Run: headless pygame with SDL's dummy video driver; simulated clock (each Clock.tick advances the game by its frame time, no real sleeping); random seed 0; keys injected as events and as key.get_pressed() state; no mouse input.
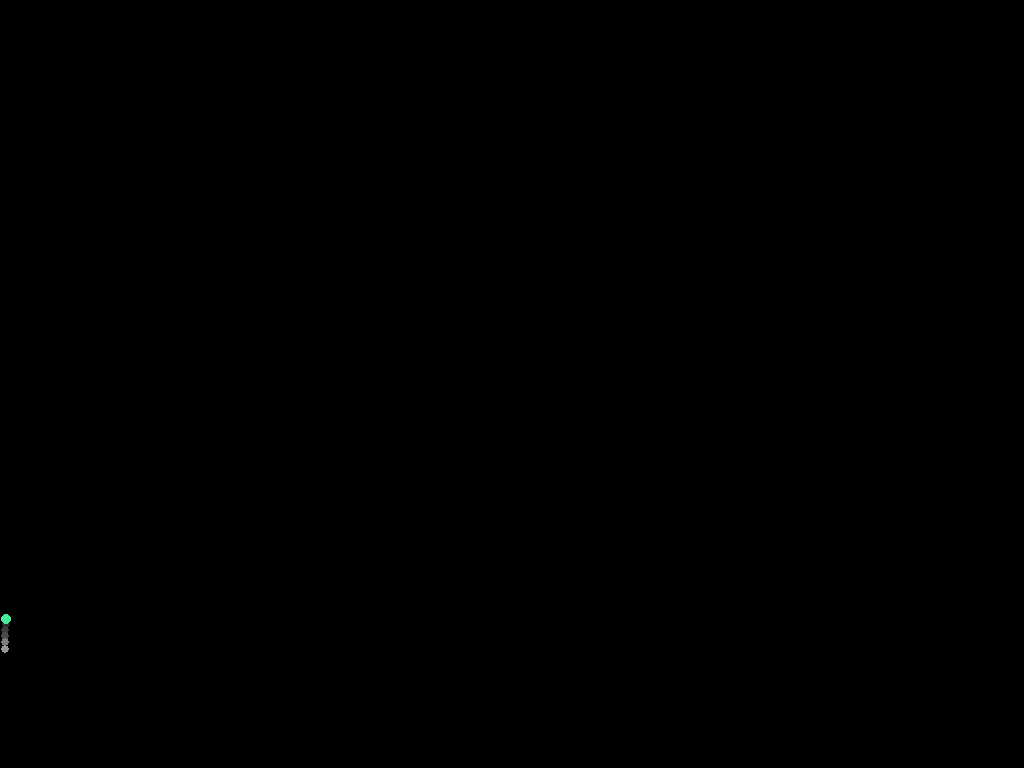
Frame 1 of 4 · flips 1–60 · no input
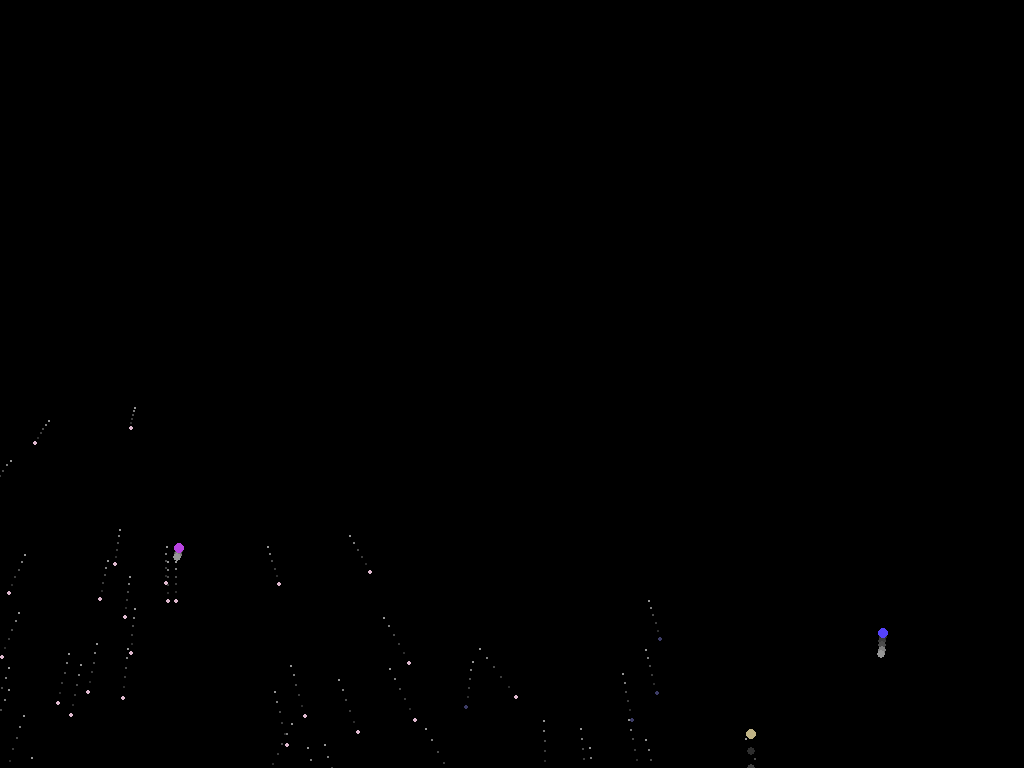
Frame 2 of 4 · flips 61–180 · tapped SPACE, RETURN · held RIGHT (→), D
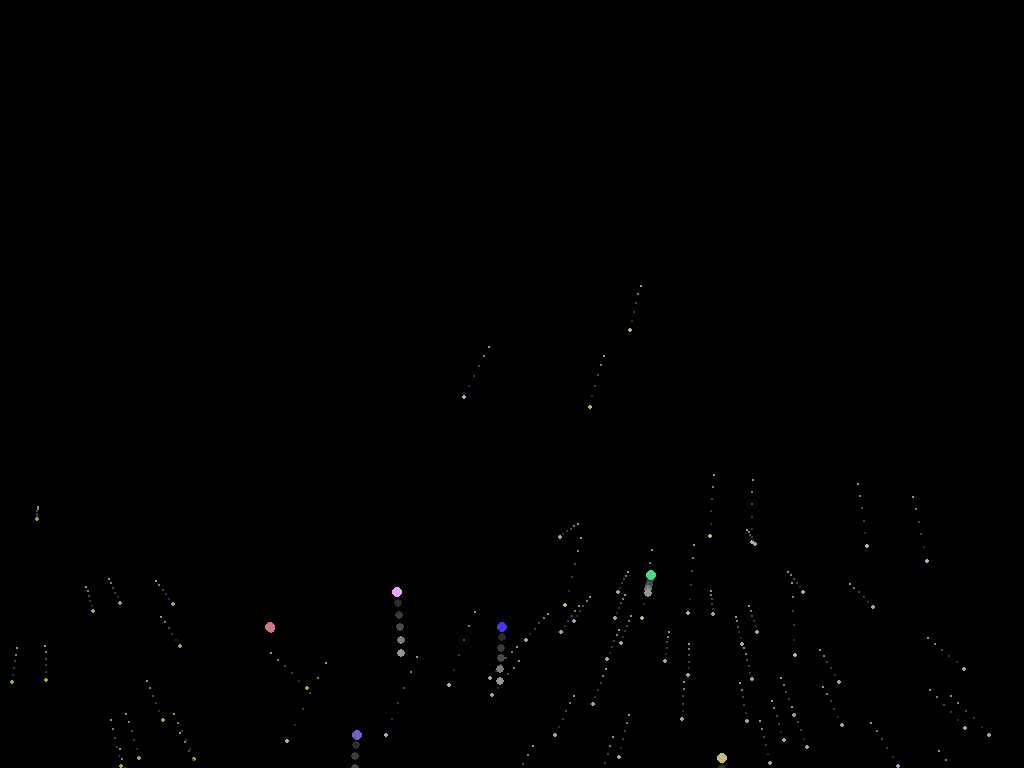
Frame 3 of 4 · flips 181–300 · held DOWN (↓), S
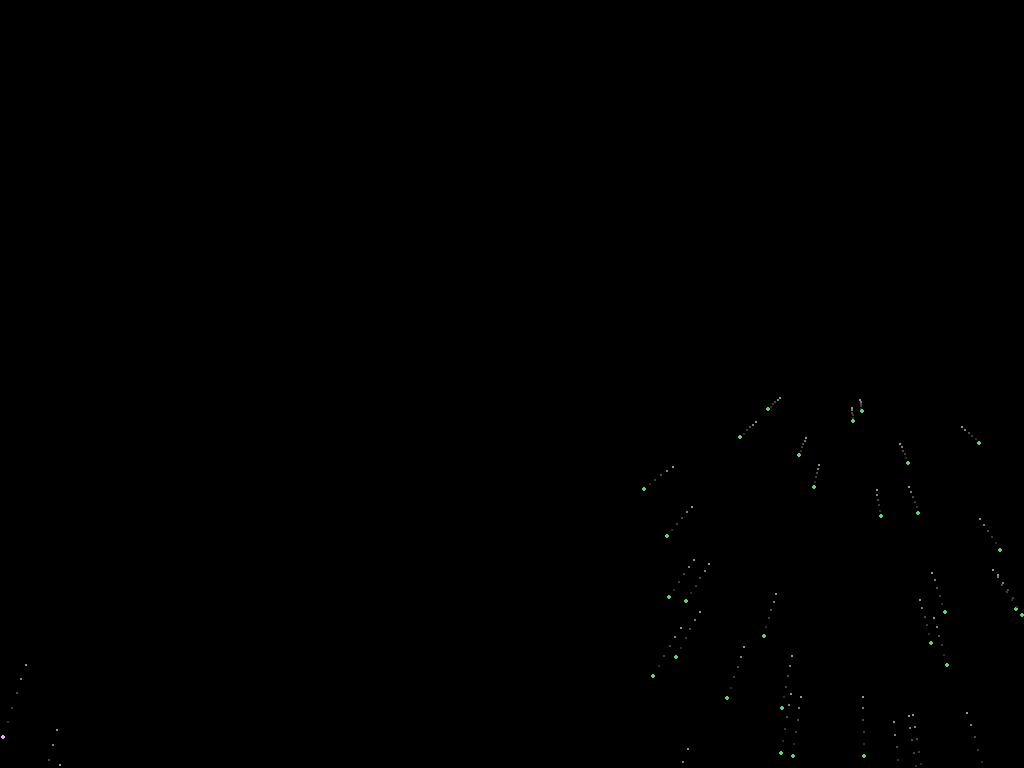
Frame 4 of 4 · flips 301–420 · held LEFT (←), A, UP (↑), W

The pygame program that drew these frames:

import pygame as pg, random as ra, math

pg.init()
pg.display.set_caption("新年煙火")
winInfo = pg.display.Info()
screenWidth = winInfo.current_w
screenHeight = winInfo.current_h
win = pg.display.set_mode((screenWidth, screenHeight))
clock = pg.time.Clock()
vector = pg.math.Vector2
trail_colors = [(45, 45, 45), (60, 60, 60), (75, 75, 75),
                (125, 125, 125), (150, 150, 150)]

# 粒子類 (火花 / 上升的煙火本體)
class Particle:
    def __init__(self, x, y, firework, colour):
        self.x = x
        self.y = y
        self.firework = firework
        self.colour = colour
        self.radius = 5 if firework else 2
        self.trail = []
        if firework:
            self.vel = vector(ra.uniform(-1, 1), ra.uniform(-17, -9))
        else:
            angle = ra.uniform(0, math.tau)
            speed = ra.uniform(2, 8)
            self.vel = vector(math.cos(angle) * speed, math.sin(angle) * speed)

    def apply_gravity(self, g):
        self.vel += g
        self.trail.insert(0, (self.x, self.y))
        self.trail = self.trail[:5]
        self.x += self.vel.x
        self.y += self.vel.y

    def draw(self, win):
        for i, pos in enumerate(self.trail):
            colour = trail_colors[min(i, len(trail_colors) - 1)]
            pg.draw.circle(win, colour, (int(pos[0]), int(pos[1])), max(self.radius - 1, 1))
        pg.draw.circle(win, self.colour, (int(self.x), int(self.y)), self.radius)

# 煙火類
class Firework:
    def __init__(self):
        # 隨機產生一個 RGB 顏色
        self.colour = (ra.randint(50, 255), ra.randint(50, 255), ra.randint(50, 255))
        # 從畫面底部隨機 x 位置發射出的火花粒子
        self.firework = Particle(ra.randint(0, screenWidth), screenHeight, True, self.colour)
        # 是否已經爆炸
        self.exploded = False
        self.particles = []
        # 爆炸後產生的粒子數量範圍
        self.min_max_particles = vector(30, 60)

    def update(self, win):
        g = vector(0, ra.uniform(0.15, 0.4))
        if not self.exploded:
            self.firework.apply_gravity(g)
            self.firework.draw(win)
            if self.firework.vel.y >= 0:
                self.exploded = True
                self.explode()
        else:
            for particle in self.particles:
                particle.apply_gravity(g)
                particle.draw(win)

    def explode(self):
        amount = ra.randint(int(self.min_max_particles.x), int(self.min_max_particles.y))
        for _ in range(amount):
            self.particles.append(
                Particle(self.firework.x, self.firework.y, False, self.colour)
            )

    def remove(self):
        # 所有粒子都掉出畫面外時才移除這個煙火
        return all(
            particle.y >= screenHeight or particle.x <= 0 or particle.x >= screenWidth
            for particle in self.particles
        )

def main():
    fireworks = []
    running = True
    while running:
        clock.tick(60)
        for event in pg.event.get():
            if event.type == pg.QUIT:
                running = False
            elif event.type == pg.KEYDOWN and event.key == pg.K_ESCAPE:
                running = False

        win.fill((0, 0, 0))

        if ra.randint(1, 20) == 1:
            fireworks.append(Firework())

        for firework in fireworks[:]:
            firework.update(win)
            if firework.exploded and firework.remove():
                fireworks.remove(firework)

        pg.display.update()

    pg.quit()

if __name__ == "__main__":
    main()
